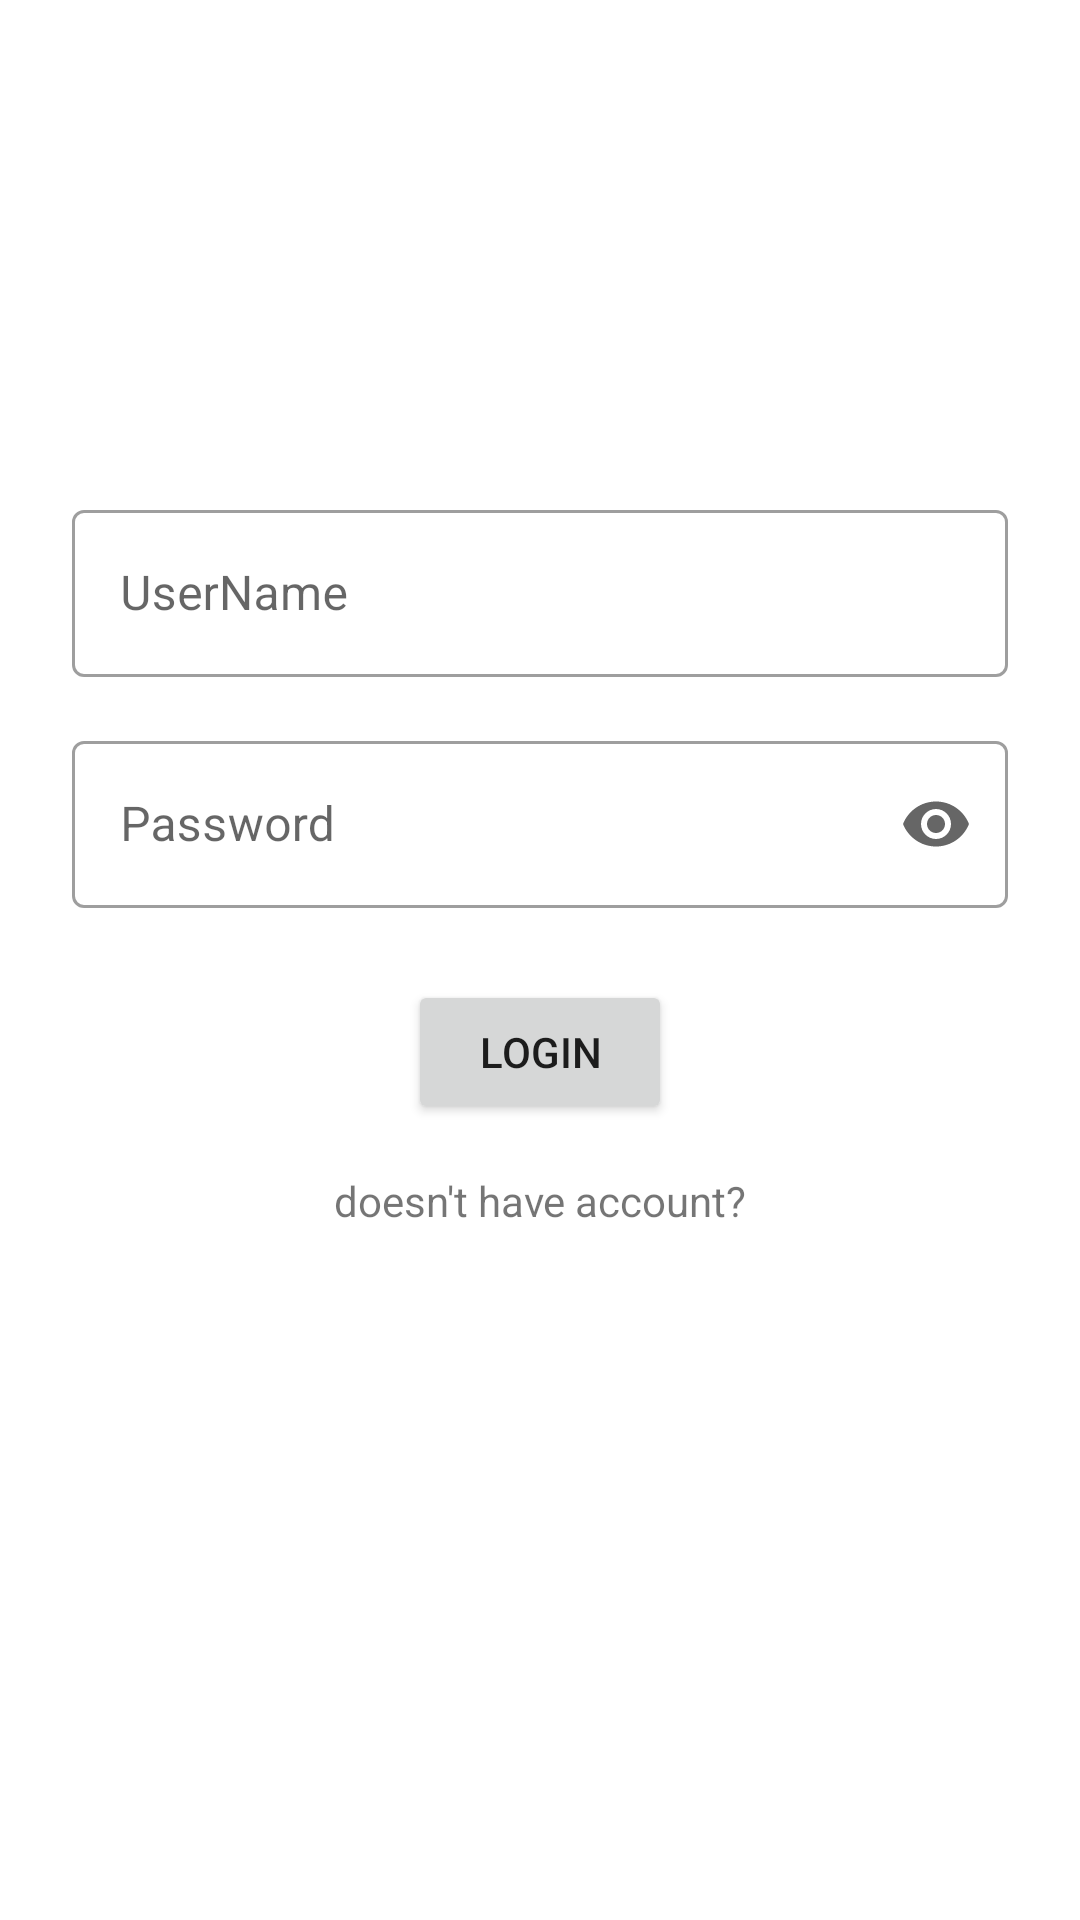

Reconstruct the res/layout file that produces this screen, plus the resources it refers to.
<!-- AndroidManifest.xml: application theme Theme.SE2Project -->
<!-- res/layout/layout_login.xml -->
<?xml version="1.0" encoding="utf-8"?>
<androidx.constraintlayout.widget.ConstraintLayout xmlns:android="http://schemas.android.com/apk/res/android"
    xmlns:app="http://schemas.android.com/apk/res-auto"
    xmlns:tools="http://schemas.android.com/tools"
    android:layout_width="match_parent"
    android:layout_height="match_parent"
    tools:context=".Login">


    <com.google.android.material.textfield.TextInputLayout
        android:id="@+id/loginActivity_username"
        style="@style/Widget.MaterialComponents.TextInputLayout.OutlinedBox"
        android:layout_width="match_parent"
        android:layout_height="wrap_content"
        android:layout_marginStart="24dp"
        android:layout_marginEnd="24dp"
        android:layout_marginBottom="250dp"
        app:endIconMode="clear_text"
        app:layout_constraintBottom_toBottomOf="parent"
        app:layout_constraintEnd_toEndOf="parent"
        app:layout_constraintStart_toStartOf="parent"
        app:layout_constraintTop_toTopOf="parent">

        <com.google.android.material.textfield.TextInputEditText
            android:layout_width="match_parent"
            android:layout_height="wrap_content"
            android:hint="@string/username"
            android:inputType="text" />
    </com.google.android.material.textfield.TextInputLayout>

    <com.google.android.material.textfield.TextInputLayout
        android:id="@+id/loginActivity_password"
        style="@style/Widget.MaterialComponents.TextInputLayout.OutlinedBox"
        android:layout_width="match_parent"
        android:layout_height="wrap_content"
        android:layout_marginStart="24dp"
        android:layout_marginTop="16dp"
        android:layout_marginEnd="24dp"
        app:endIconMode="password_toggle"
        app:layout_constraintEnd_toEndOf="parent"
        app:layout_constraintStart_toStartOf="parent"
        app:layout_constraintTop_toBottomOf="@id/loginActivity_username">

        <com.google.android.material.textfield.TextInputEditText
            android:layout_width="match_parent"
            android:layout_height="wrap_content"
            android:hint="@string/password"
            android:inputType="textPassword" />
    </com.google.android.material.textfield.TextInputLayout>

    <Button
        android:id="@+id/loginActivity_login"
        android:layout_width="wrap_content"
        android:layout_height="wrap_content"
        android:layout_marginTop="24dp"
        android:text="@string/login"
        app:layout_constraintEnd_toEndOf="@+id/loginActivity_password"
        app:layout_constraintStart_toStartOf="@+id/loginActivity_password"
        app:layout_constraintTop_toBottomOf="@+id/loginActivity_password" />

    <TextView
        android:id="@+id/loginActivity_register"
        android:layout_width="wrap_content"
        android:layout_height="wrap_content"
        android:layout_marginTop="16dp"
        android:text="doesn't have account?"
        app:layout_constraintEnd_toEndOf="@+id/loginActivity_login"
        app:layout_constraintStart_toStartOf="@+id/loginActivity_login"
        app:layout_constraintTop_toBottomOf="@+id/loginActivity_login" />

</androidx.constraintlayout.widget.ConstraintLayout>
<!-- resources referenced by this layout -->
<resources>
  <string name="login">Login</string>
  <string name="password">Password</string>
  <string name="username">UserName</string>
  <style name="Theme.SE2Project" parent="Theme.MaterialComponents.DayNight.NoActionBar">
          
          <item name="colorPrimary">@color/purple_500</item>
          <item name="colorPrimaryVariant">@color/purple_700</item>
          <item name="colorOnPrimary">@color/white</item>
          
          <item name="colorSecondary">@color/teal_200</item>
          <item name="colorSecondaryVariant">@color/teal_700</item>
          <item name="colorOnSecondary">@color/black</item>
          
          <item name="android:statusBarColor" tools:targetApi="l">?attr/colorPrimaryVariant</item>
          
      </style>
  <!-- not gathered from this repository: default colours our renderer supplied (Android Studio template values) -->
  <color name="purple_500">#FF6200EE</color>
  <color name="purple_700">#FF3700B3</color>
  <color name="teal_200">#FF03DAC5</color>
  <color name="teal_700">#FF018786</color>
  <color name="black">#FF000000</color>
  <color name="white">#FFFFFFFF</color>
</resources>
